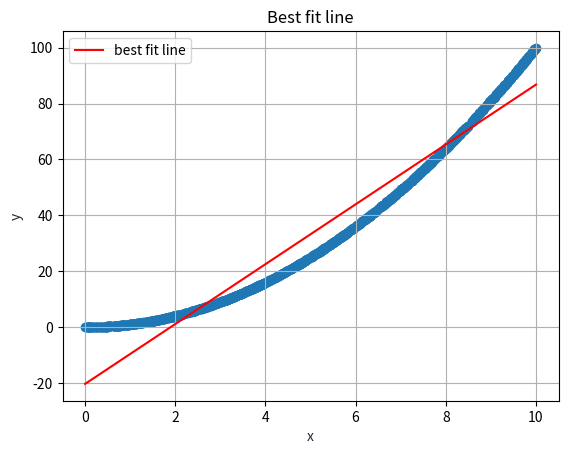

This chart was generated by the following Python code:
import numpy as np
from matplotlib import pyplot as plt
def data2():
	x = [np.random.rand()*10 for i in range(1000)]
	y = [(x[i])**2 + 0.05*np.random.rand() for i in range(1000)]
	return [x, y]
dataset = data2()
avg = np.mean(dataset, axis =1) #makes a 1-D array that has mean of the input array along axis 1
navg = avg.reshape(2,1) #to make it a 2-D array
stdds = dataset - navg #standardization
c_ds = np.cov(stdds)
w, v = np.linalg.eigh(c_ds) #returns eigenvalues in w with mapping to corresponding eigenvectors in v
m = v[-1, 1]/v[-1,0] 
c = navg[1,0] - m*navg[0,0] #post standardization
x = np.linspace(0,10,1000) #
y = m*x+c
plt.plot(x, y, '-r', label='best fit line')
plt.title('Best fit line')
plt.xlabel('x', color='#1C2833')
plt.ylabel('y', color='#1C2833')
plt.legend(loc='upper left')
plt.grid()
x = dataset[0]
y = dataset[1]
plt.scatter(x, y)
plt.show()